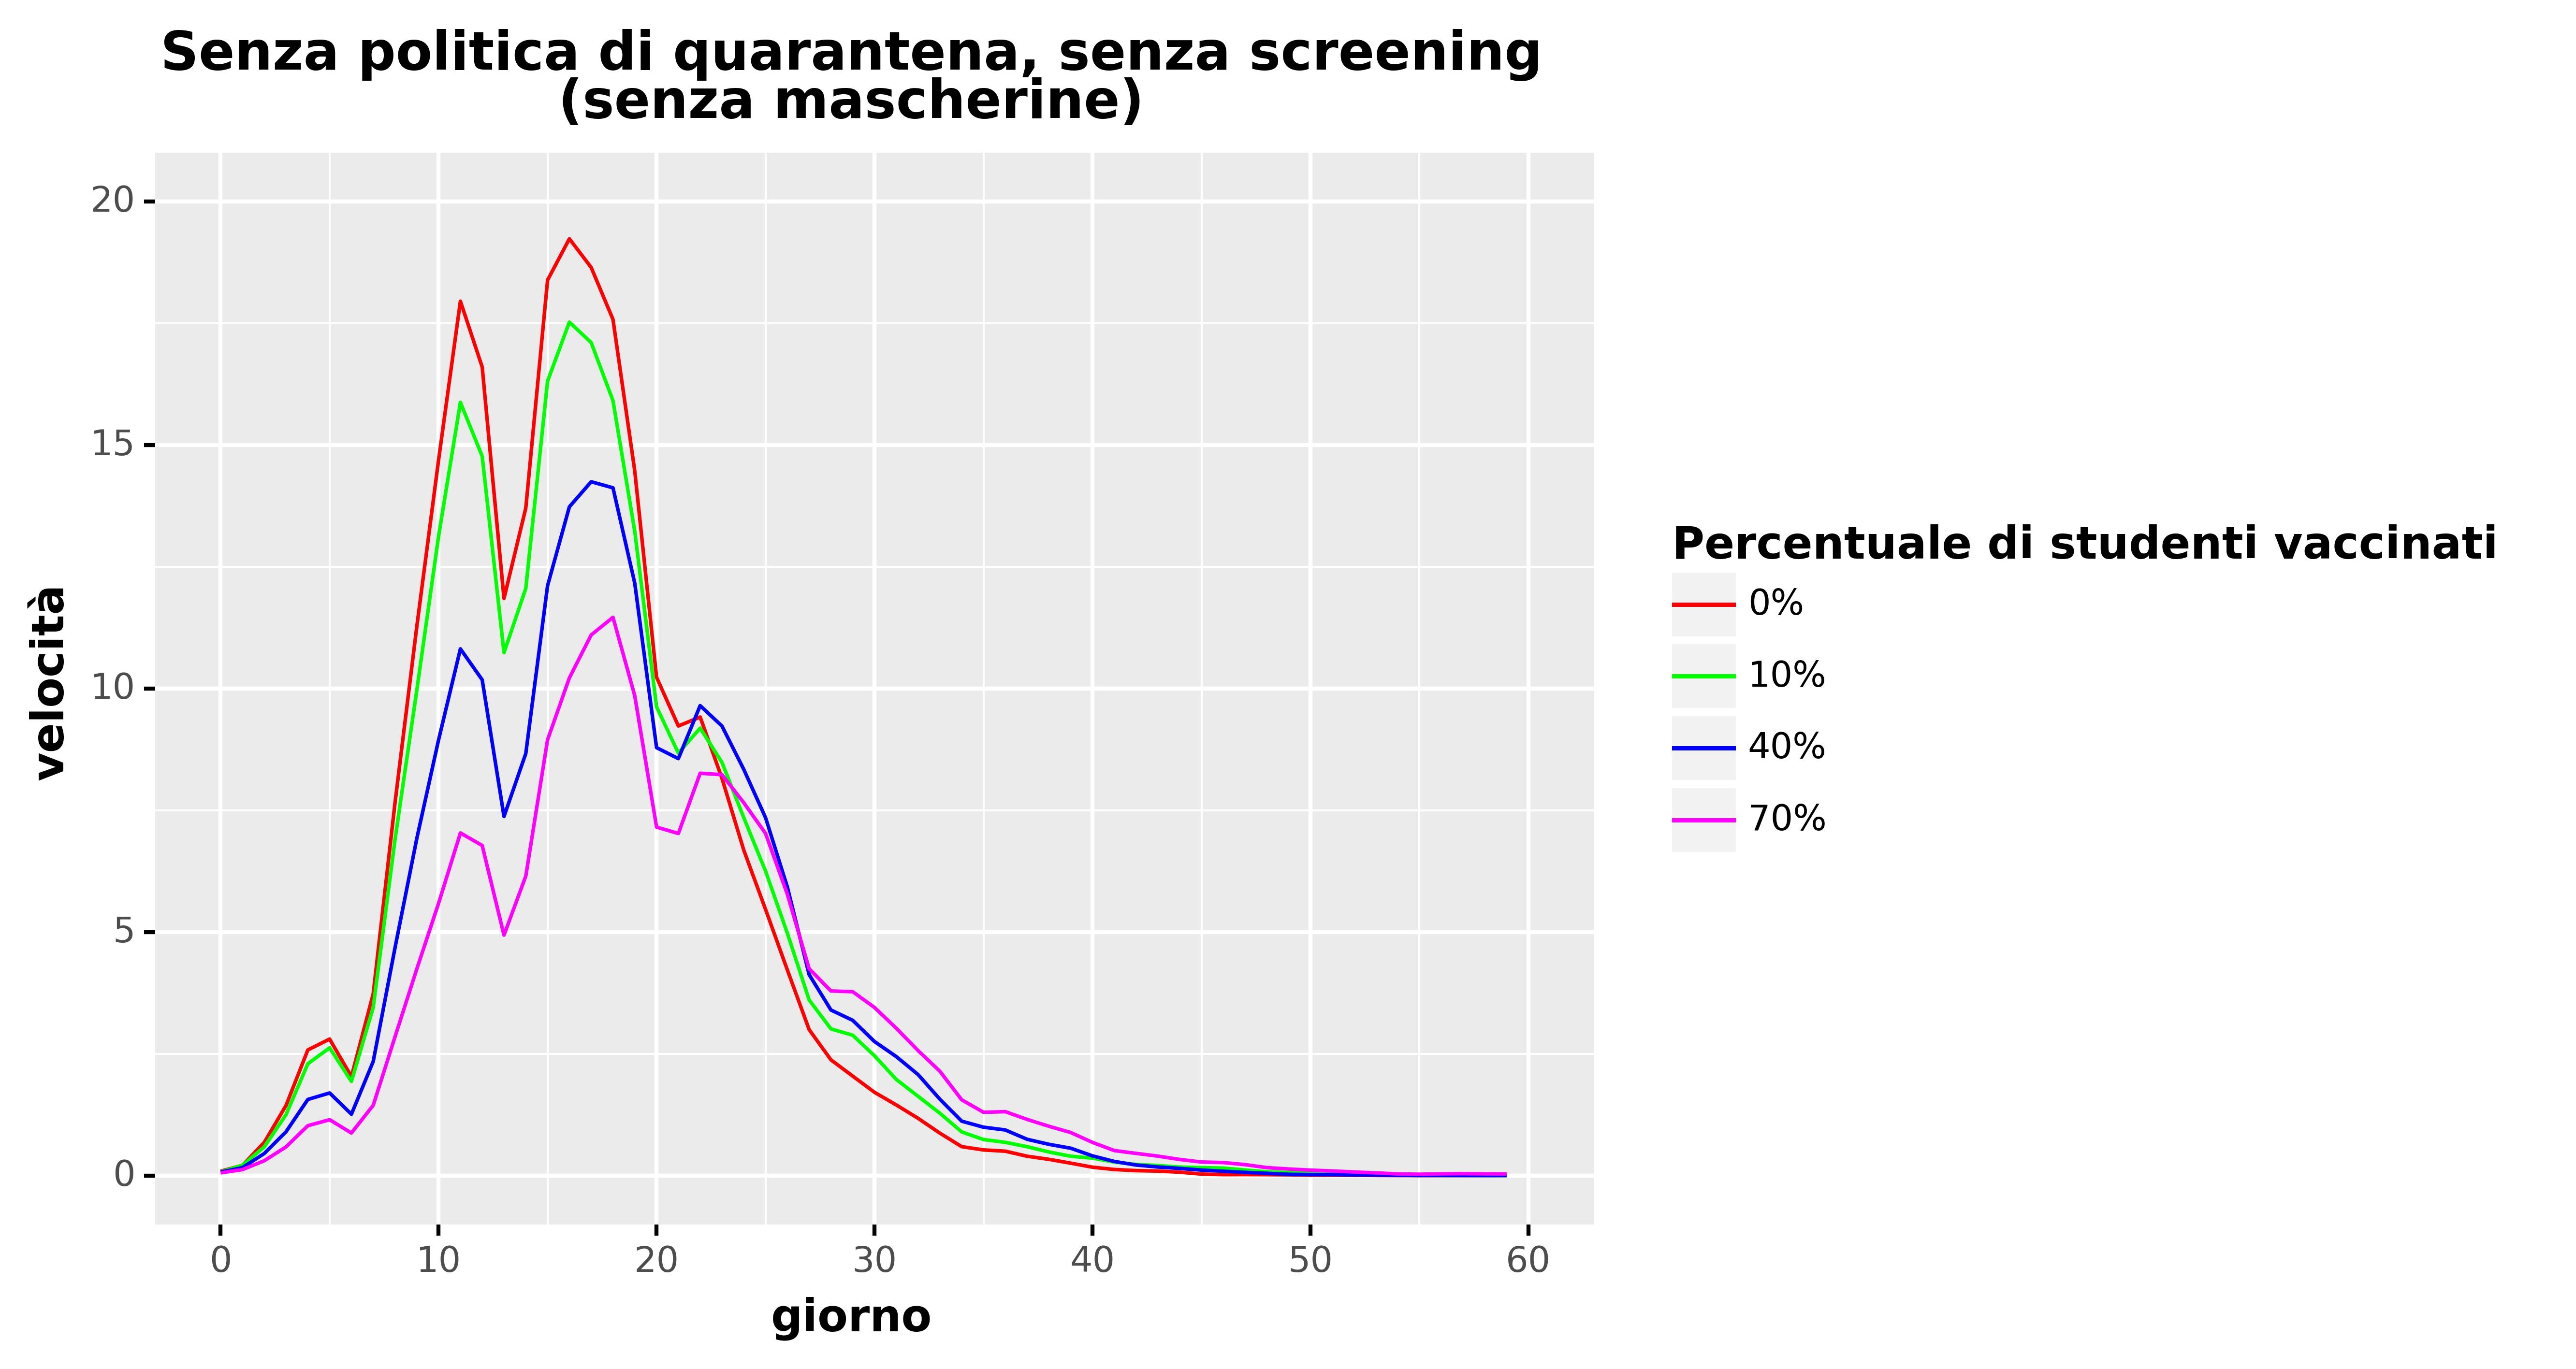

The file beside this chart, header and first rows:
, day, slope, type, type_pretty, vaccine_efficacy, prevalence
0, 0.0, 0.0902, Total infected derivative, 0%, Vaccine Efficacy 50%, Low
1, 1.0, 0.2105, Total infected derivative, 0%, Vaccine Efficacy 50%, Low
2, 2.0, 0.6804, Total infected derivative, 0%, Vaccine Efficacy 50%, Low
3, 3.0, 1.44, Total infected derivative, 0%, Vaccine Efficacy 50%, Low
4, 4.0, 2.579, Total infected derivative, 0%, Vaccine Efficacy 50%, Low
5, 5.0, 2.804, Total infected derivative, 0%, Vaccine Efficacy 50%, Low
6, 6.0, 2.031, Total infected derivative, 0%, Vaccine Efficacy 50%, Low
7, 7.0, 3.729, Total infected derivative, 0%, Vaccine Efficacy 50%, Low
8, 8.0, 7.654, Total infected derivative, 0%, Vaccine Efficacy 50%, Low
9, 9.0, 11.27, Total infected derivative, 0%, Vaccine Efficacy 50%, Low
10, 10.0, 14.7, Total infected derivative, 0%, Vaccine Efficacy 50%, Low
11, 11.0, 17.95, Total infected derivative, 0%, Vaccine Efficacy 50%, Low
12, 12.0, 16.6, Total infected derivative, 0%, Vaccine Efficacy 50%, Low
13, 13.0, 11.85, Total infected derivative, 0%, Vaccine Efficacy 50%, Low
14, 14.0, 13.7, Total infected derivative, 0%, Vaccine Efficacy 50%, Low
15, 15.0, 18.38, Total infected derivative, 0%, Vaccine Efficacy 50%, Low
16, 16.0, 19.23, Total infected derivative, 0%, Vaccine Efficacy 50%, Low
17, 17.0, 18.64, Total infected derivative, 0%, Vaccine Efficacy 50%, Low
18, 18.0, 17.58, Total infected derivative, 0%, Vaccine Efficacy 50%, Low
19, 19.0, 14.46, Total infected derivative, 0%, Vaccine Efficacy 50%, Low
20, 20.0, 10.23, Total infected derivative, 0%, Vaccine Efficacy 50%, Low
21, 21.0, 9.23, Total infected derivative, 0%, Vaccine Efficacy 50%, Low
22, 22.0, 9.414, Total infected derivative, 0%, Vaccine Efficacy 50%, Low
23, 23.0, 8.157, Total infected derivative, 0%, Vaccine Efficacy 50%, Low
24, 24.0, 6.682, Total infected derivative, 0%, Vaccine Efficacy 50%, Low
25, 25.0, 5.465, Total infected derivative, 0%, Vaccine Efficacy 50%, Low
26, 26.0, 4.222, Total infected derivative, 0%, Vaccine Efficacy 50%, Low
27, 27.0, 2.997, Total infected derivative, 0%, Vaccine Efficacy 50%, Low
28, 28.0, 2.377, Total infected derivative, 0%, Vaccine Efficacy 50%, Low
29, 29.0, 2.042, Total infected derivative, 0%, Vaccine Efficacy 50%, Low
30, 30.0, 1.709, Total infected derivative, 0%, Vaccine Efficacy 50%, Low
31, 31.0, 1.45, Total infected derivative, 0%, Vaccine Efficacy 50%, Low
32, 32.0, 1.175, Total infected derivative, 0%, Vaccine Efficacy 50%, Low
33, 33.0, 0.8707, Total infected derivative, 0%, Vaccine Efficacy 50%, Low
34, 34.0, 0.5941, Total infected derivative, 0%, Vaccine Efficacy 50%, Low
35, 35.0, 0.5271, Total infected derivative, 0%, Vaccine Efficacy 50%, Low
36, 36.0, 0.5011, Total infected derivative, 0%, Vaccine Efficacy 50%, Low
37, 37.0, 0.3978, Total infected derivative, 0%, Vaccine Efficacy 50%, Low
38, 38.0, 0.3336, Total infected derivative, 0%, Vaccine Efficacy 50%, Low
39, 39.0, 0.2555, Total infected derivative, 0%, Vaccine Efficacy 50%, Low
40, 40.0, 0.1723, Total infected derivative, 0%, Vaccine Efficacy 50%, Low
41, 41.0, 0.1252, Total infected derivative, 0%, Vaccine Efficacy 50%, Low
42, 42.0, 0.1022, Total infected derivative, 0%, Vaccine Efficacy 50%, Low
43, 43.0, 0.0932, Total infected derivative, 0%, Vaccine Efficacy 50%, Low
44, 44.0, 0.07015, Total infected derivative, 0%, Vaccine Efficacy 50%, Low
45, 45.0, 0.03105, Total infected derivative, 0%, Vaccine Efficacy 50%, Low
46, 46.0, 0.02, Total infected derivative, 0%, Vaccine Efficacy 50%, Low
47, 47.0, 0.02105, Total infected derivative, 0%, Vaccine Efficacy 50%, Low
48, 48.0, 0.01905, Total infected derivative, 0%, Vaccine Efficacy 50%, Low
49, 49.0, 0.016, Total infected derivative, 0%, Vaccine Efficacy 50%, Low
50, 50.0, 0.01005, Total infected derivative, 0%, Vaccine Efficacy 50%, Low
51, 51.0, 0.00905, Total infected derivative, 0%, Vaccine Efficacy 50%, Low
52, 52.0, 0.007, Total infected derivative, 0%, Vaccine Efficacy 50%, Low
53, 53.0, 0.003, Total infected derivative, 0%, Vaccine Efficacy 50%, Low
54, 54.0, 0.001, Total infected derivative, 0%, Vaccine Efficacy 50%, Low
55, 55.0, 0.0, Total infected derivative, 0%, Vaccine Efficacy 50%, Low
56, 56.0, 0.0, Total infected derivative, 0%, Vaccine Efficacy 50%, Low
57, 57.0, 0.001, Total infected derivative, 0%, Vaccine Efficacy 50%, Low
58, 58.0, 0.002, Total infected derivative, 0%, Vaccine Efficacy 50%, Low
59, 59.0, 0.002, Total infected derivative, 0%, Vaccine Efficacy 50%, Low
... 184 more rows
